Dataset: image_classifier (GitHub, dokkev/Whisker-Based-Tactile-Sensing-and-Shape-Classification). Classes: baseball, concave shape, convex shape, tennis ball.

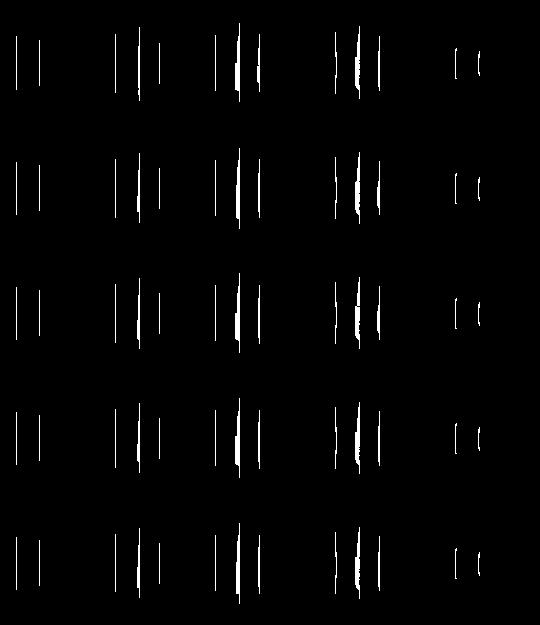
Label: concave shape

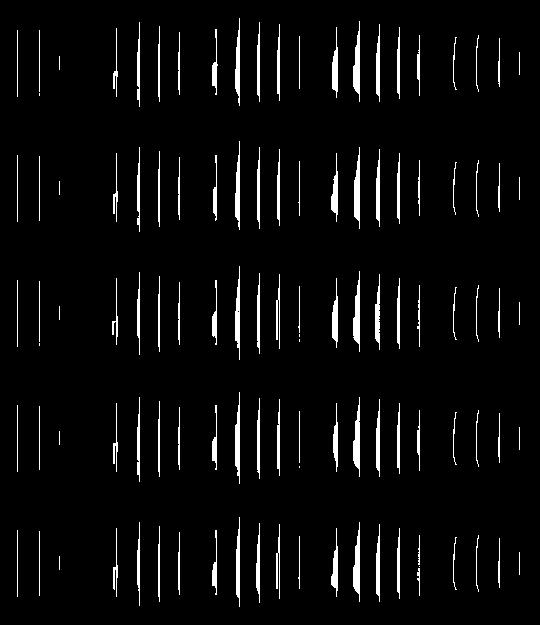
Label: concave shape

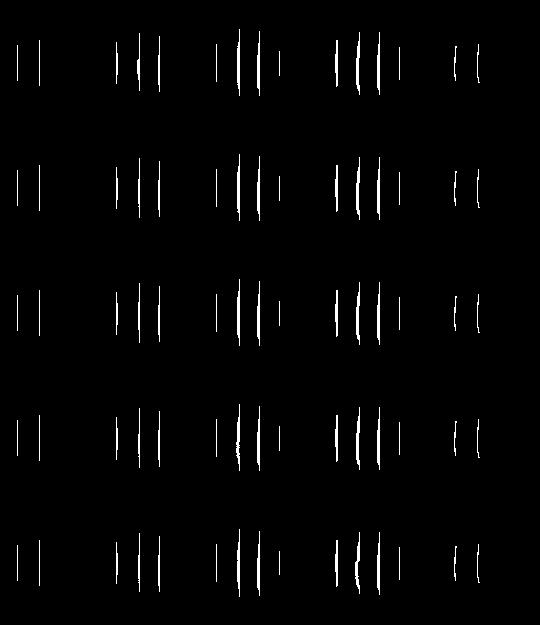
Label: convex shape

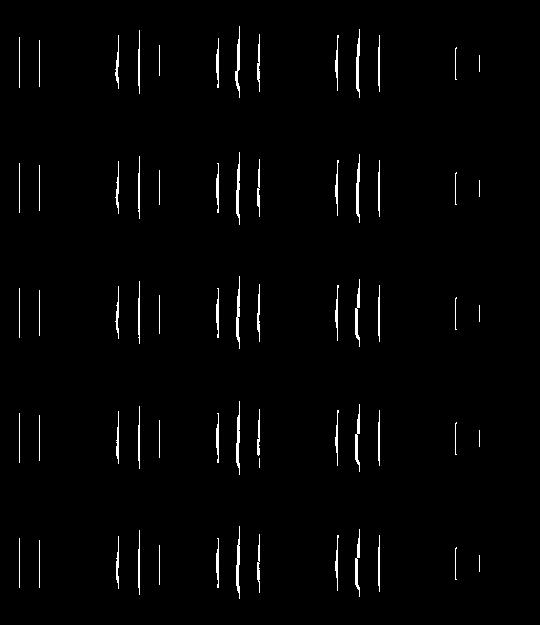
Label: convex shape

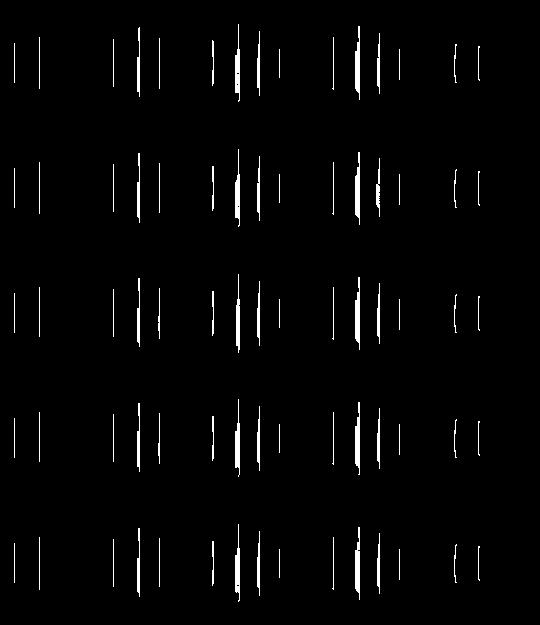
Label: concave shape

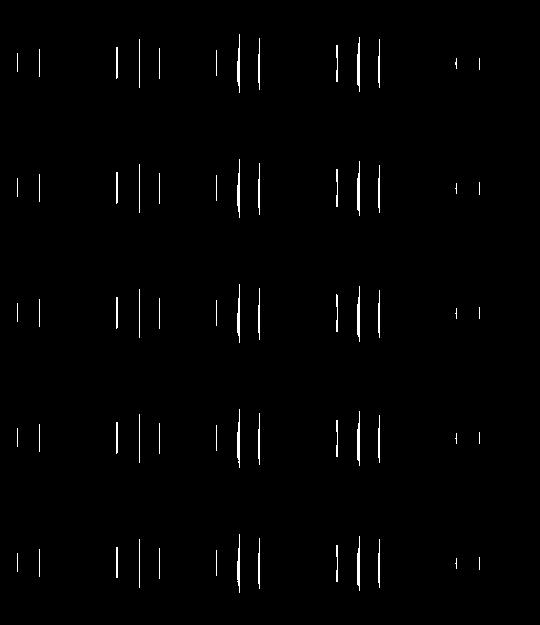
Label: convex shape
